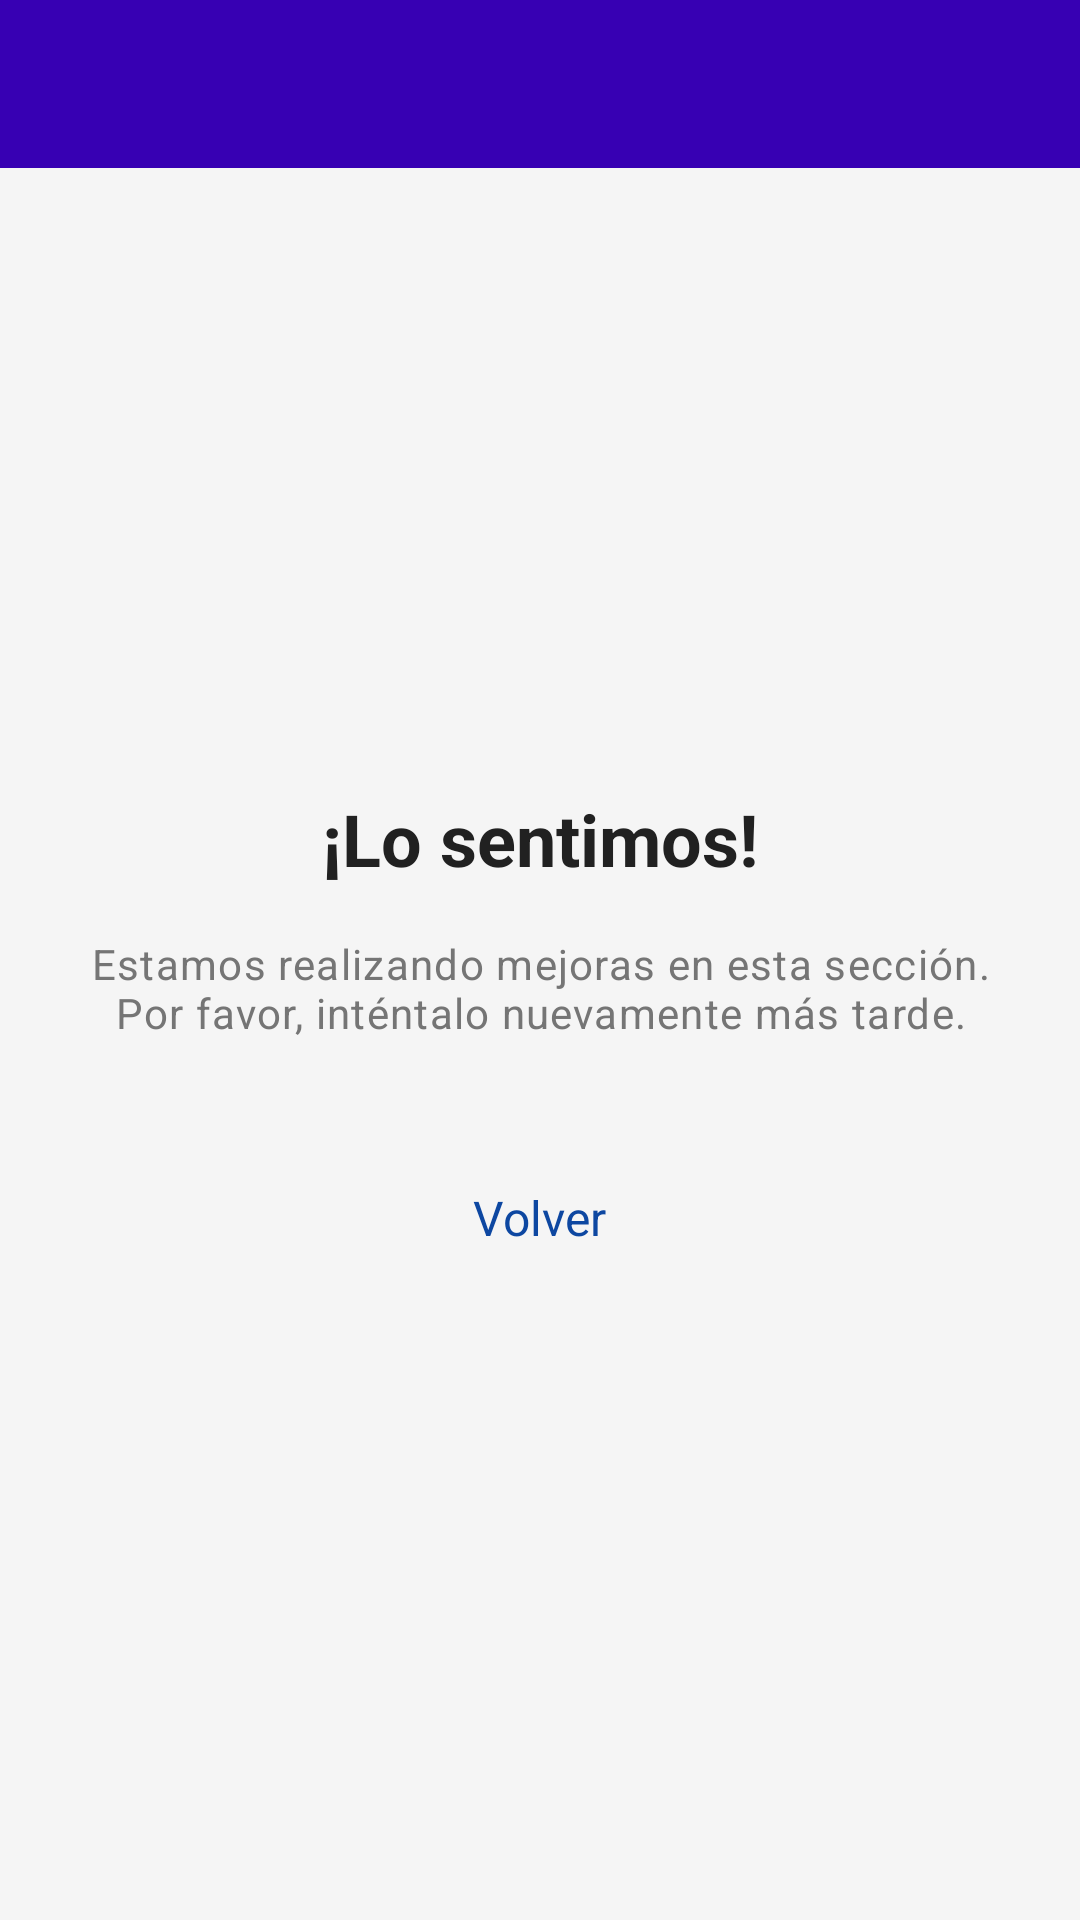

Produce the Android XML layout that renders to this screen, including the resource entries it uses.
<!-- AndroidManifest.xml: application theme Theme.ClubDeportivoApp -->
<!-- res/layout/activity_mantenimiento.xml -->
<?xml version="1.0" encoding="utf-8"?>
<LinearLayout xmlns:android="http://schemas.android.com/apk/res/android"
    android:layout_width="match_parent"
    android:layout_height="match_parent"
    android:orientation="vertical"
    android:background="@color/background"
    android:fitsSystemWindows="true">

    <View
        android:layout_width="match_parent"
        android:layout_height="?android:attr/actionBarSize"
        android:background="@color/primary_dark"/>

    <LinearLayout
        android:layout_width="match_parent"
        android:layout_height="match_parent"
        android:orientation="vertical"
        android:gravity="center"
        android:padding="24dp">

        <TextView
            android:layout_width="match_parent"
            android:layout_height="wrap_content"
            android:text="@string/mantenimiento_titulo"
            style="@style/TextAppearance.Title"
            android:gravity="center"
            android:layout_marginBottom="16dp"/>

        <TextView
            android:layout_width="match_parent"
            android:layout_height="wrap_content"
            android:text="@string/mantenimiento_mensaje"
            style="@style/TextAppearance.Body"
            android:gravity="center"
            android:layout_marginBottom="32dp"/>

        <TextView
            android:id="@+id/tvVolver"
            android:layout_width="wrap_content"
            android:layout_height="wrap_content"
            android:text="Volver"
            android:textColor="@color/link_color"
            android:textSize="16sp"
            android:padding="16dp"/>
    </LinearLayout>
</LinearLayout>
<!-- resources referenced by this layout -->
<resources>
  <color name="background">#F5F5F5</color>
  <color name="link_color">#0D47A1</color>
  <color name="primary_dark">#3700B3</color>
  <string name="mantenimiento_mensaje">Estamos realizando mejoras en esta sección. Por favor, inténtalo nuevamente más tarde.</string>
  <string name="mantenimiento_titulo">¡Lo sentimos!</string>
  <style name="TextAppearance.Body" parent="TextAppearance.MaterialComponents.Body1">
          <item name="android:textColor">@color/secondary_text</item>
          <item name="android:textSize">14sp</item>
      </style>
  <style name="TextAppearance.Title" parent="TextAppearance.MaterialComponents.Headline5">
          <item name="android:textColor">@color/primary_text</item>
          <item name="android:textSize">24sp</item>
          <item name="android:textStyle">bold</item>
      </style>
  <style name="Theme.ClubDeportivoApp" parent="Theme.MaterialComponents.DayNight.DarkActionBar">
          <item name="colorPrimary">@color/primary_color</item>
          <item name="colorPrimaryVariant">@color/primary_dark</item>
          <item name="colorOnPrimary">@color/white</item>
          <item name="colorSecondary">@color/accent_color</item>
          <item name="colorSecondaryVariant">@color/accent_color</item>
          <item name="colorOnSecondary">@color/white</item>
          <item name="android:statusBarColor">?attr/colorPrimaryVariant</item>
      </style>
  <color name="secondary_text">#757575</color>
  <color name="primary_text">#212121</color>
  <color name="primary_color">#6200EE</color>
  <color name="white">#FFFFFFFF</color>
  <color name="accent_color">#03DAC6</color>
</resources>
